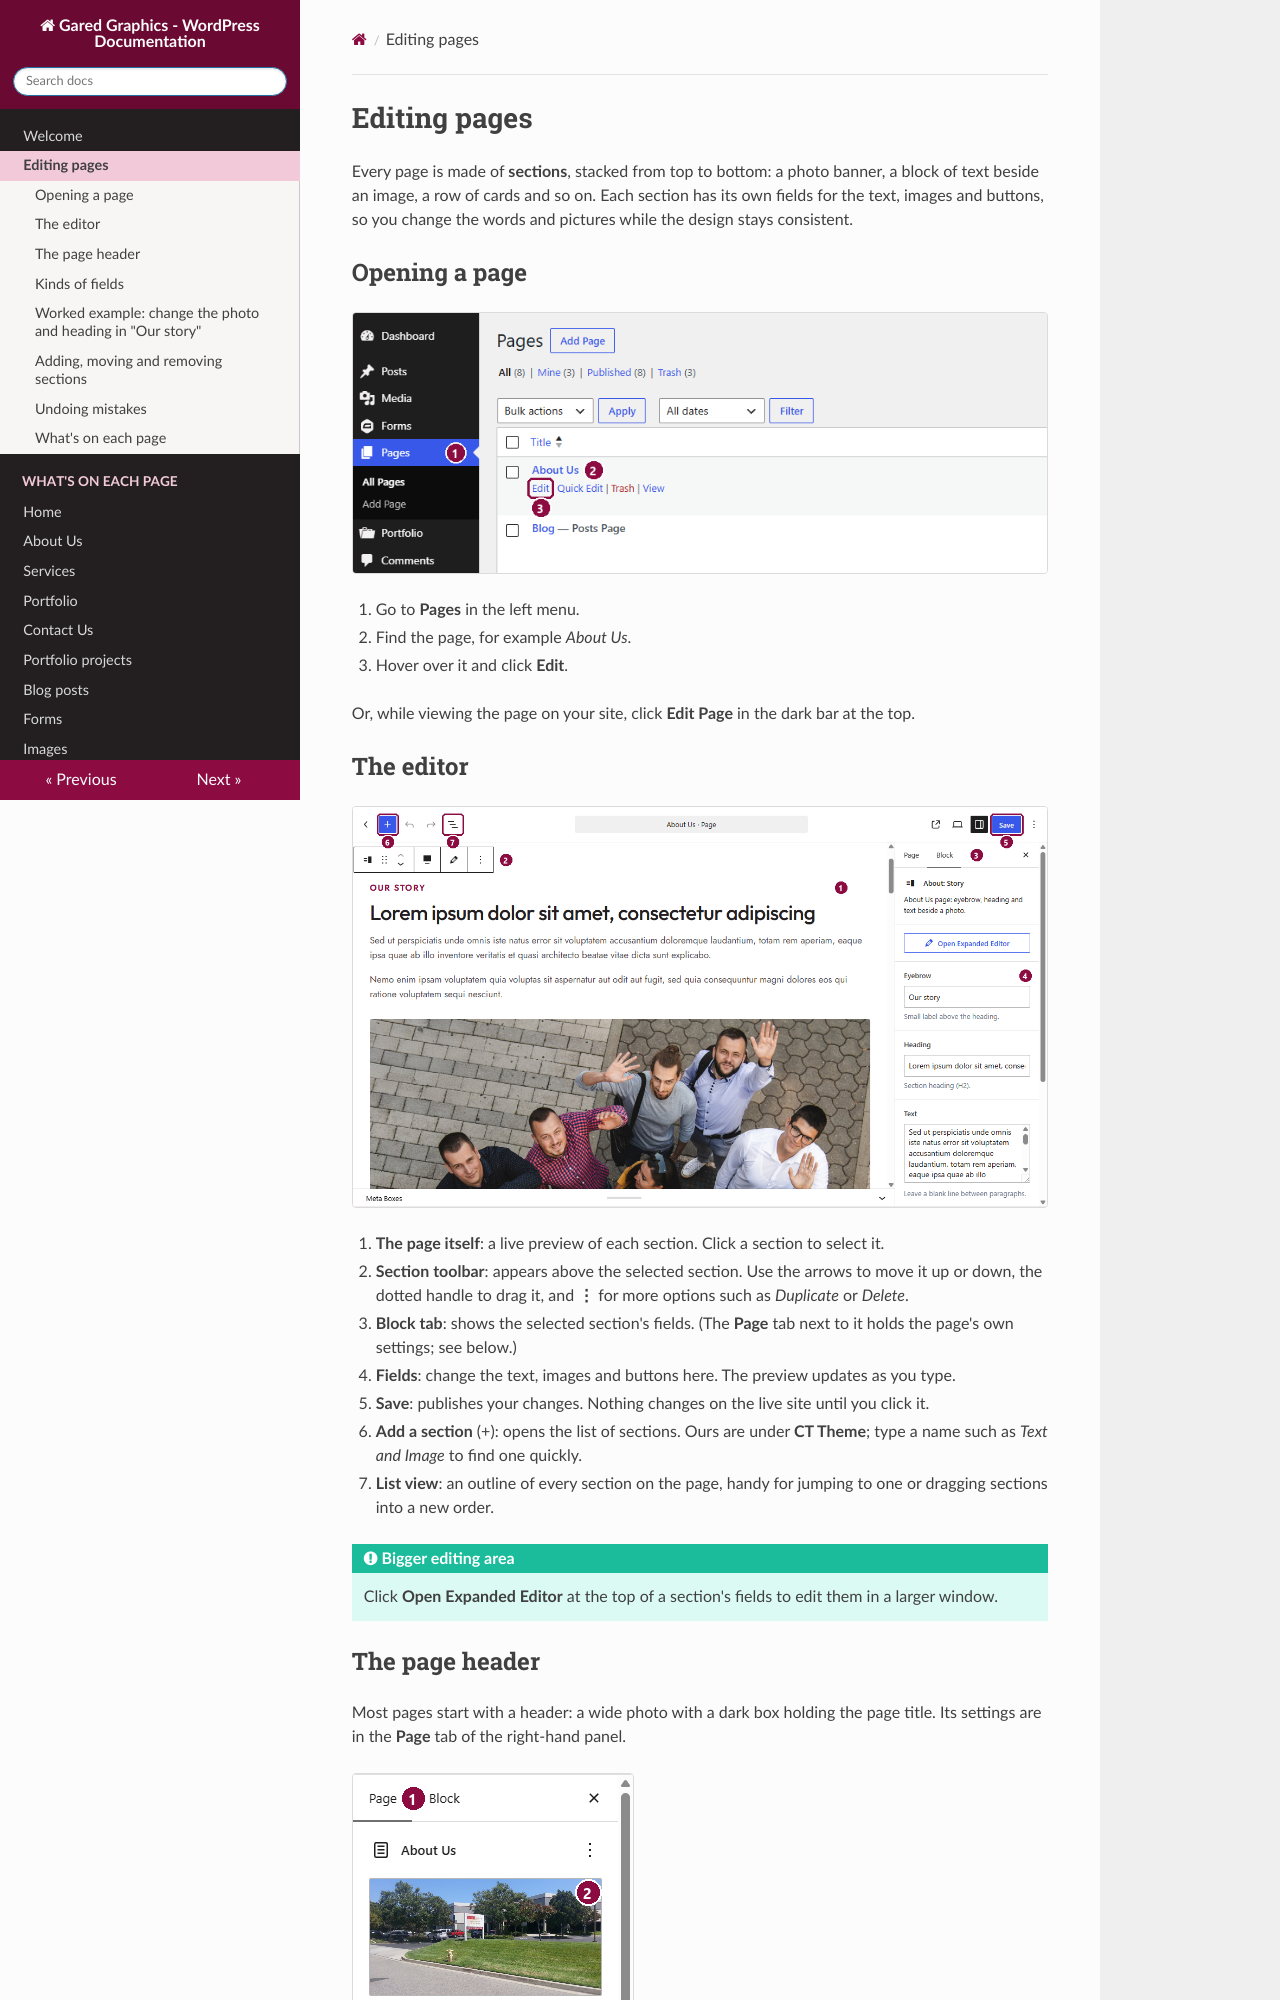

repository: Arish-CT/gared-graphics-doc · page: editing-pages/index.html · generator: mkdocs

# Editing pages

Every page is made of **sections**, stacked from top to bottom: a photo banner, a block of text beside an image, a row of cards and so on. Each section has its own fields for the text, images and buttons, so you change the words and pictures while the design stays consistent.

## Opening a page

![The Pages list](img/pages-list.png)

1. Go to **Pages** in the left menu.
2. Find the page, for example *About Us*.
3. Hover over it and click **Edit**.

Or, while viewing the page on your site, click **Edit Page** in the dark bar at the top.

## The editor

![The page editor with a section selected](img/editor-overview.png)

1. **The page itself**: a live preview of each section. Click a section to select it.
2. **Section toolbar**: appears above the selected section. Use the arrows to move it up or down, the dotted handle to drag it, and **⋮** for more options such as *Duplicate* or *Delete*.
3. **Block tab**: shows the selected section's fields. (The **Page** tab next to it holds the page's own settings; see below.)
4. **Fields**: change the text, images and buttons here. The preview updates as you type.
5. **Save**: publishes your changes. Nothing changes on the live site until you click it.
6. **Add a section** (+): opens the list of sections. Ours are under **CT Theme**; type a name such as *Text and Image* to find one quickly.
7. **List view**: an outline of every section on the page, handy for jumping to one or dragging sections into a new order.

!!! tip "Bigger editing area"
    Click **Open Expanded Editor** at the top of a section's fields to edit them in a larger window.
